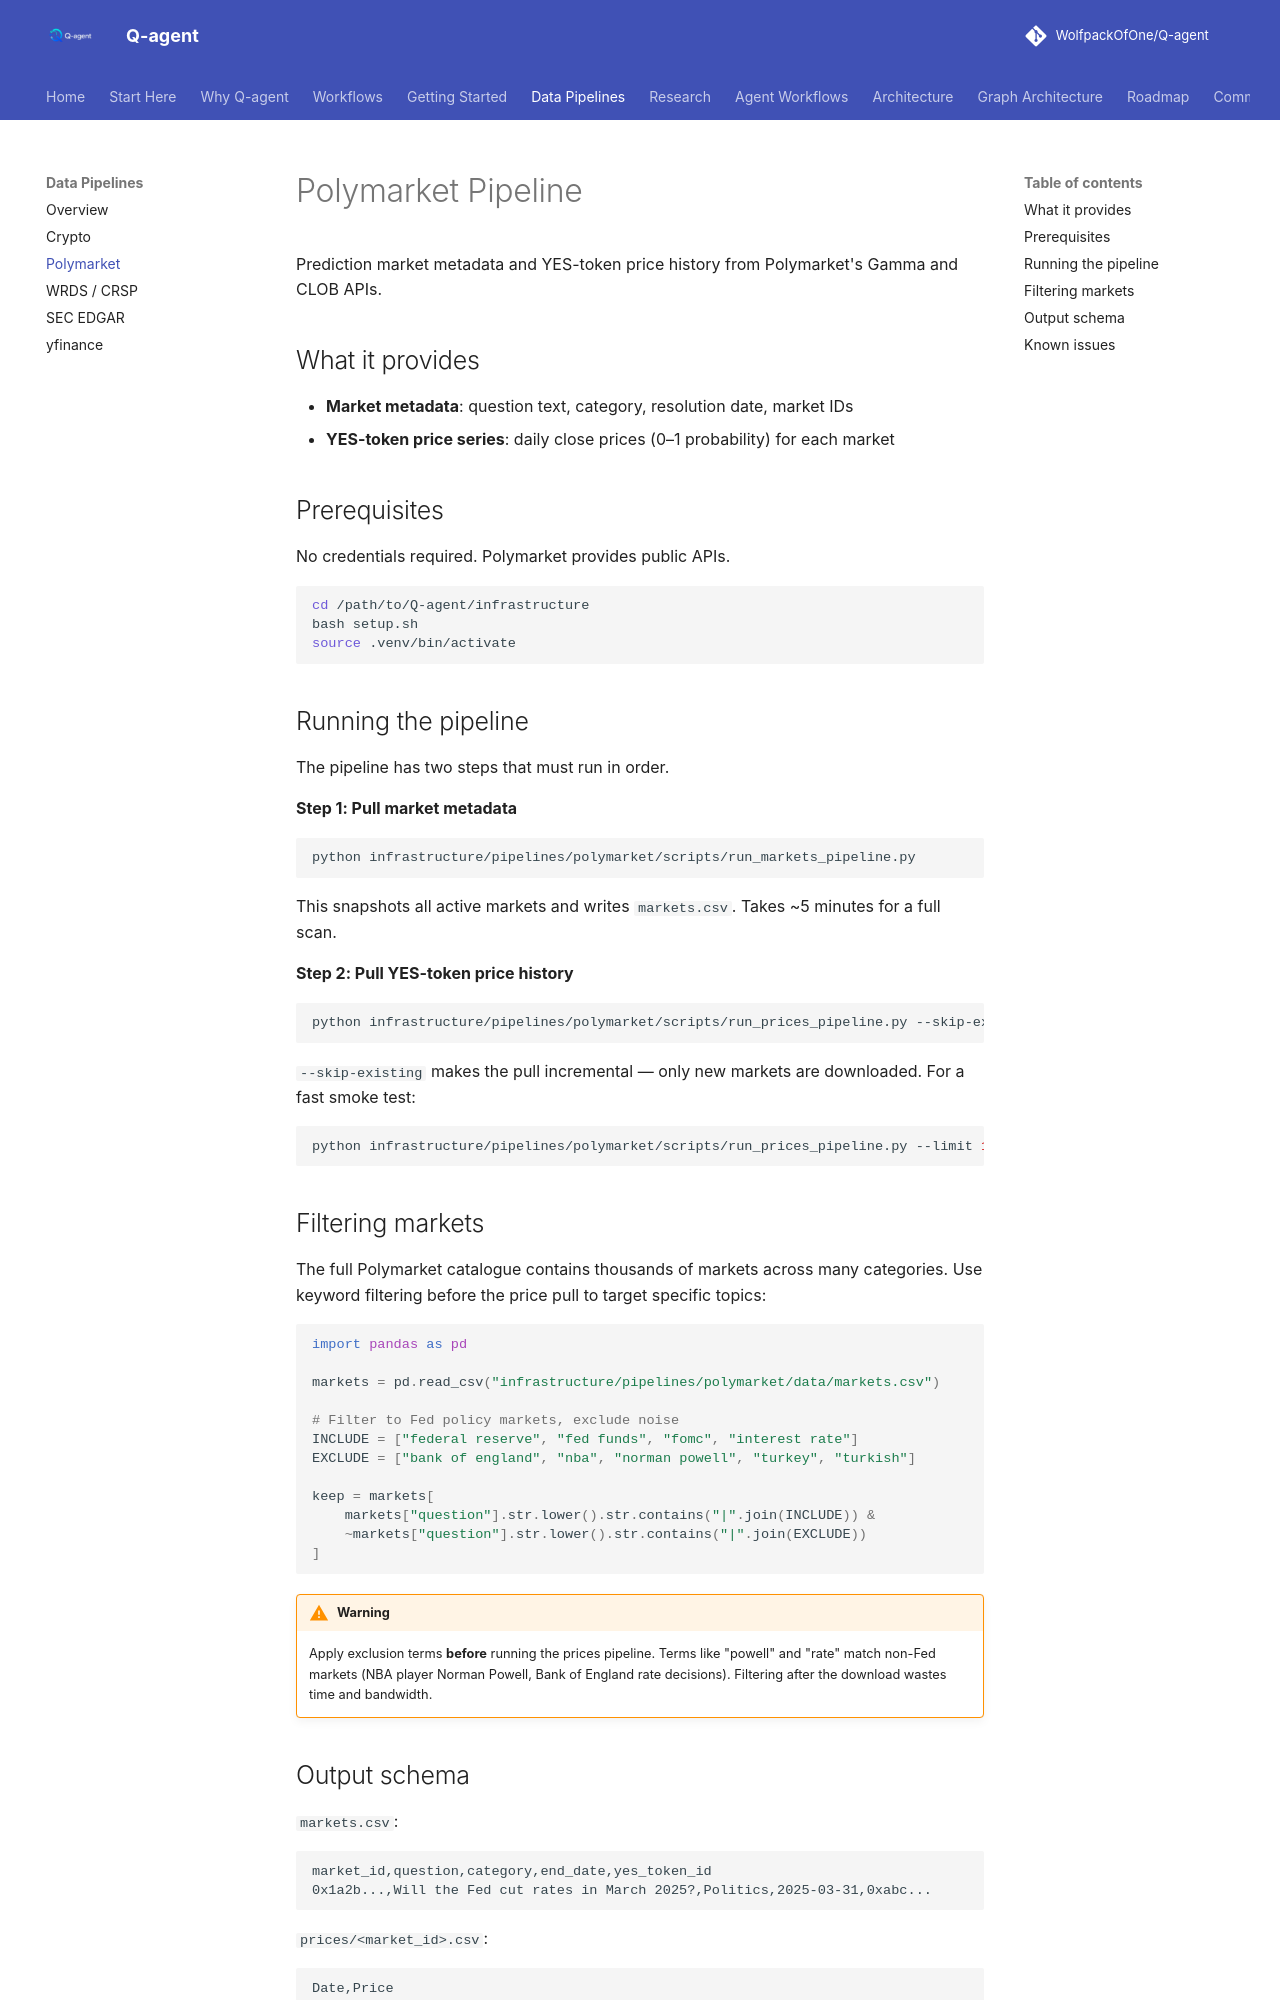

repository: WolfpackOfOne/Q-agent · page: pipelines/polymarket/index.html · generator: mkdocs

# Polymarket Pipeline

Prediction market metadata and YES-token price history from Polymarket's Gamma and CLOB APIs.

## What it provides

- **Market metadata**: question text, category, resolution date, market IDs
- **YES-token price series**: daily close prices (0–1 probability) for each market

## Prerequisites

No credentials required. Polymarket provides public APIs.

```bash
cd /path/to/Q-agent/infrastructure
bash setup.sh
source .venv/bin/activate
```

## Running the pipeline

The pipeline has two steps that must run in order.

**Step 1: Pull market metadata**

```bash
python infrastructure/pipelines/polymarket/scripts/run_markets_pipeline.py
```

This snapshots all active markets and writes `markets.csv`. Takes ~5 minutes for a full scan.

**Step 2: Pull YES-token price history**

```bash
python infrastructure/pipelines/polymarket/scripts/run_prices_pipeline.py --skip-existing
```

`--skip-existing` makes the pull incremental — only new markets are downloaded. For a fast smoke test:

```bash
python infrastructure/pipelines/polymarket/scripts/run_prices_pipeline.py --limit 10
```

## Filtering markets

The full Polymarket catalogue contains thousands of markets across many categories. Use keyword filtering before the price pull to target specific topics:

```python
import pandas as pd

markets = pd.read_csv("infrastructure/pipelines/polymarket/data/markets.csv")

# Filter to Fed policy markets, exclude noise
INCLUDE = ["federal reserve", "fed funds", "fomc", "interest rate"]
EXCLUDE = ["bank of england", "nba", "norman powell", "turkey", "turkish"]

keep = markets[
    markets["question"].str.lower().str.contains("|".join(INCLUDE)) &
    ~markets["question"].str.lower().str.contains("|".join(EXCLUDE))
]
```

!!! warning
    Apply exclusion terms **before** running the prices pipeline. Terms like "powell" and "rate" match non-Fed markets (NBA player Norman Powell, Bank of England rate decisions). Filtering after the download wastes time and bandwidth.
